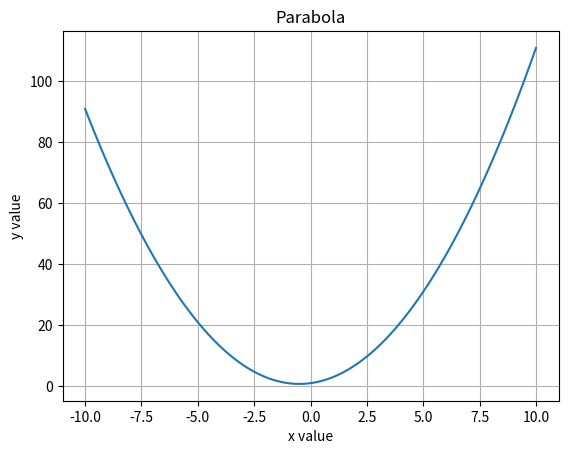

This figure's Python source:
# [redacted]
# Creative Commons Attribution-NonCommercial-ShareAlike 4.0
# International License: http://creativecommons.org/licenses/by-nc-sa/4.0/

from matplotlib import pyplot
import numpy

# standard form y=ax^2+bx+c
a=1
b=1
c=1

xList=numpy.linspace(-10,10,100) #makes a list of x values
yList=a*xList**2+b*xList+c #creates y values from the list of x values
pyplot.plot(xList,yList) #plots all points
pyplot.xlabel('x value') #labels x axis
pyplot.ylabel('y value') #labels y axis
pyplot.title('Parabola') #labels graph
pyplot.grid(True) #shows grid
pyplot.show() #tells computer to show the graph on the screen
